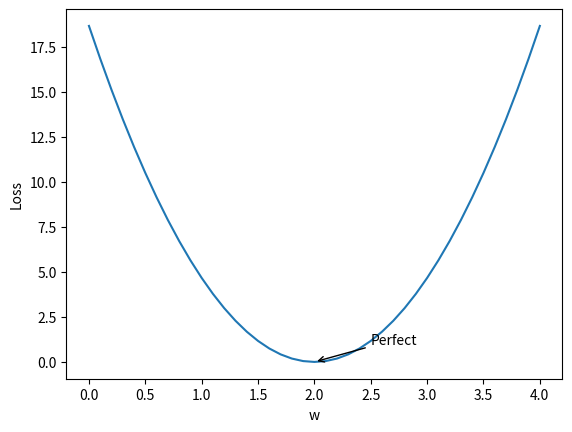

Here is the Python script that generated this plot:
#-*- coding = utf08 -*-
#@Time : 2021/2/3 23:14
#@Author : SWhite-Horse
#@File : Liner_cau.py
#@Software: PyCharm

#@ 思路： 求损失（MSE）最小时的 W

import matplotlib.pyplot as plt
import numpy as np
x_data = [1.0, 2.0, 3.0]
y_data = [2.0, 4.0, 6.0]
def forward(x):
    return x * w
def loss(x, y):
    y_pred = forward(x)
    return (y_pred - y) ** 2
w_list = []
mse_list = []
for w in np.arange(0.0, 4.1, 0.1):
    print("w=", w)
    l_sum = 0
    for x_val, y_val in zip(x_data, y_data):
        y_pred_val = forward(x_val)
        loss_val = loss(x_val, y_val)
        l_sum += loss_val
        print('\t', x_val, y_val, y_pred_val, loss_val)
    print('MSE=', l_sum / 3)
    w_list.append(w)
    mse_list.append(l_sum / 3)
min = w_list[0]
min_val = mse_list[0]

for i in range(1, len(w_list), 1):
    min = w_list[i] if mse_list[i] < min_val else min
    min_val = min_val if mse_list[i] > min_val else mse_list[i]
print('\n', "合理值：", min, "误差", min_val)

plt. plot(w_list, mse_list)
plt. ylabel("Loss")
plt. xlabel('w')
plt.annotate("Perfect", (min, min_val), xycoords='data',
             xytext=(min+0.5, min_val+1),
             arrowprops=dict(arrowstyle='->'))
plt. show()





